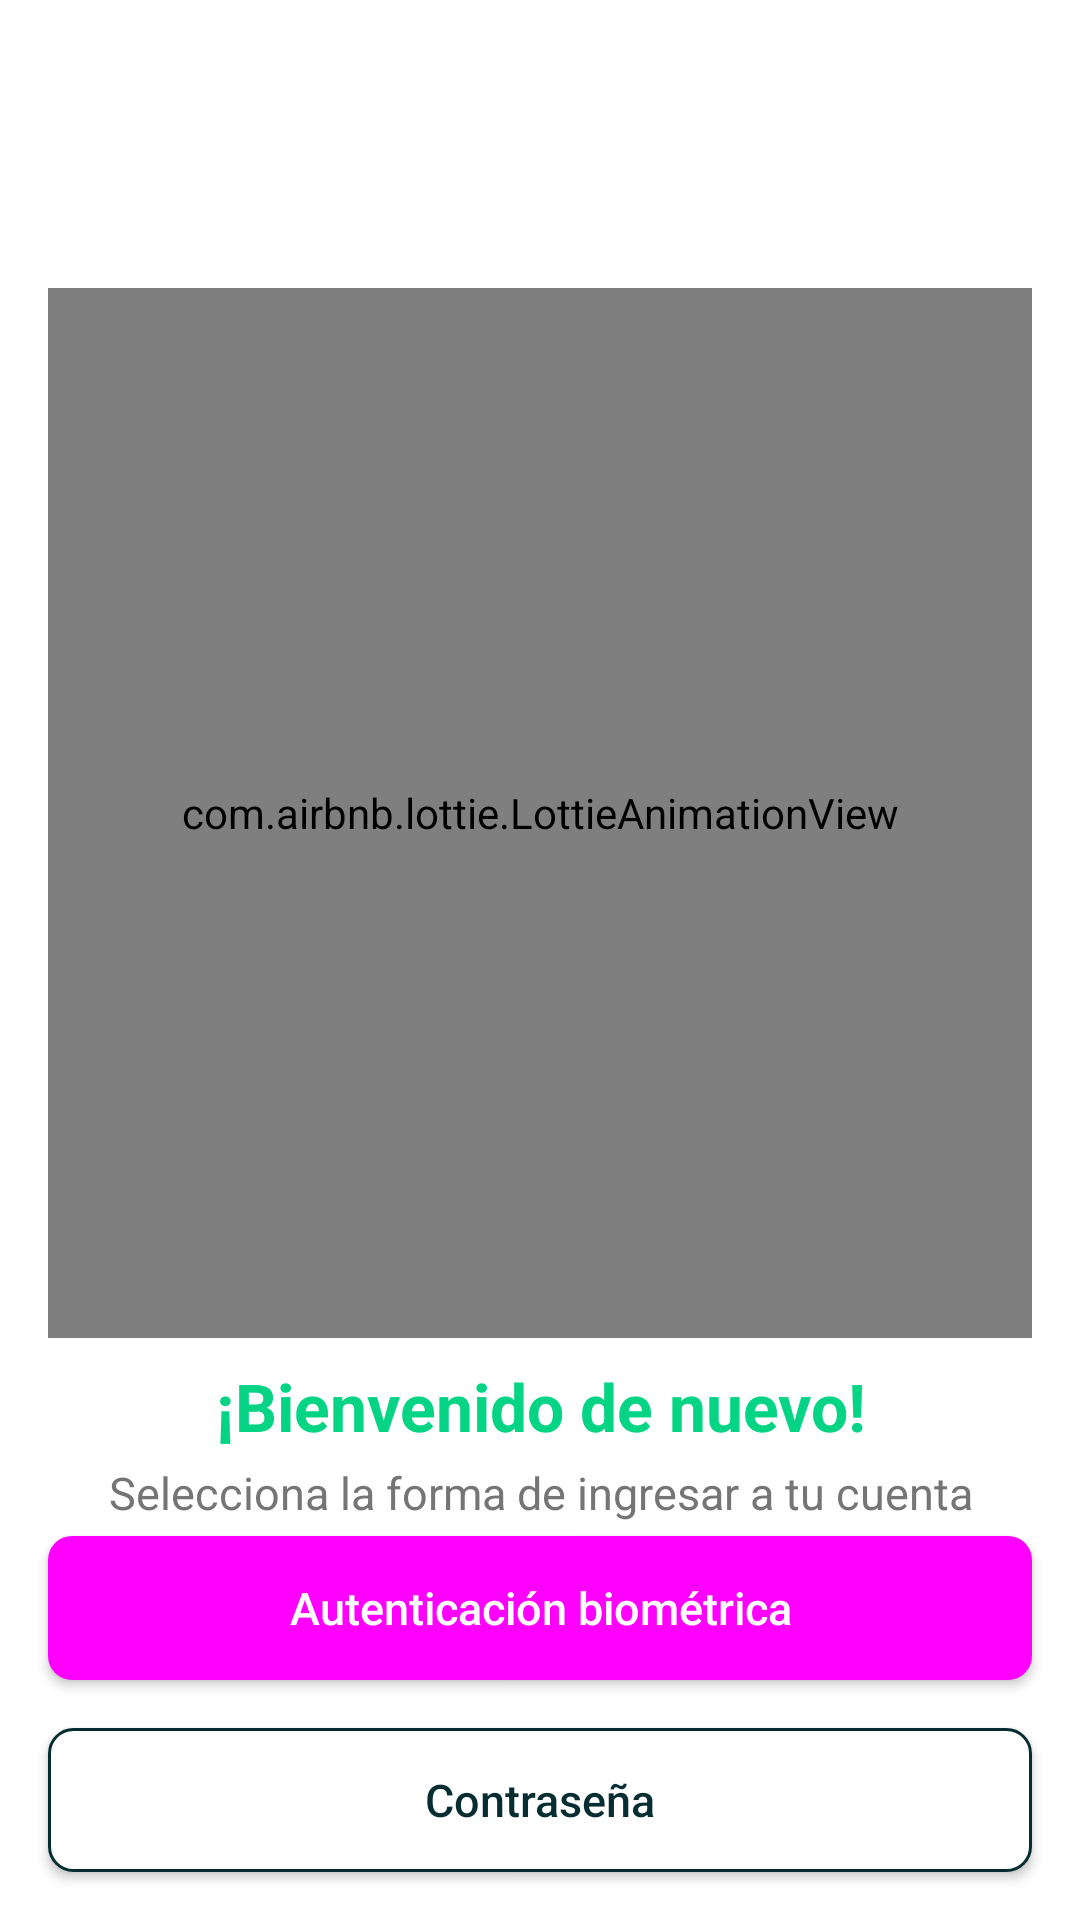

Layout XML and referenced resources for this Android screen:
<!-- AndroidManifest.xml: application theme Base.Theme.StoriChallenge -->
<!-- res/layout/fragment_unlock.xml -->
<?xml version="1.0" encoding="utf-8"?>
<androidx.constraintlayout.widget.ConstraintLayout xmlns:android="http://schemas.android.com/apk/res/android"
    xmlns:app="http://schemas.android.com/apk/res-auto"
    xmlns:tools="http://schemas.android.com/tools"
    android:layout_width="match_parent"
    android:layout_height="match_parent"
    android:background="@color/white"
    tools:context=".modules.unlock.presentation.view.UnlockFragment">

    <com.airbnb.lottie.LottieAnimationView
        android:id="@+id/animation_view"
        android:layout_width="0dp"
        android:layout_height="350dp"
        android:layout_marginStart="16dp"
        android:layout_marginEnd="16dp"
        app:layout_constraintEnd_toEndOf="parent"
        app:layout_constraintStart_toStartOf="parent"
        app:layout_constraintTop_toTopOf="@+id/guideline2"
        app:lottie_autoPlay="true"
        app:lottie_loop="true"
        app:lottie_rawRes="@raw/login_lottie" />

    <androidx.constraintlayout.widget.Guideline
        android:id="@+id/guideline2"
        android:layout_width="wrap_content"
        android:layout_height="wrap_content"
        android:orientation="horizontal"
        app:layout_constraintGuide_percent="0.15" />

    <TextView
        android:id="@+id/title"
        style="@style/TextAppearance.Stori.Title.Large"
        android:layout_width="@dimen/match_constraint"
        android:layout_height="wrap_content"
        android:layout_marginHorizontal="@dimen/dp_16"
        android:layout_marginTop="8dp"
        android:textStyle="bold"
        android:textColor="@color/stori_primary_light"
        android:text="@string/txt_see_again"
        app:layout_constraintEnd_toEndOf="parent"
        app:layout_constraintStart_toStartOf="parent"
        app:layout_constraintTop_toBottomOf="@+id/animation_view" />

    <TextView
        android:id="@+id/description"
        style="@style/TextAppearance.Stori.Title.Small"
        android:layout_width="@dimen/match_constraint"
        android:layout_height="wrap_content"
        android:layout_marginHorizontal="@dimen/dp_16"
        android:layout_marginTop="4dp"
        android:text="@string/txt_select_unlock_description"
        app:layout_constraintEnd_toEndOf="parent"
        app:layout_constraintStart_toStartOf="parent"
        app:layout_constraintTop_toBottomOf="@+id/title" />

    <Button
        android:id="@+id/unlockPassword"
        style="@style/Widget.Stori.Button.Secondary"
        android:layout_marginBottom="@dimen/dp_16"
        android:layout_marginHorizontal="@dimen/dp_16"
        android:textAllCaps="false"
        android:text="@string/txt_password"
        app:layout_constraintBottom_toBottomOf="parent"
        app:layout_constraintEnd_toEndOf="parent"
        app:layout_constraintStart_toStartOf="parent" />

    <Button
        android:id="@+id/unlockBiometric"
        style="@style/Widget.Stori.Button.Primary"
        android:layout_marginBottom="@dimen/dp_16"
        android:layout_marginHorizontal="@dimen/dp_16"
        android:text="@string/txt_biometric_auth"
        app:layout_constraintBottom_toTopOf="@+id/unlockPassword"
        app:layout_constraintEnd_toEndOf="parent"
        app:layout_constraintStart_toStartOf="parent" />

</androidx.constraintlayout.widget.ConstraintLayout>
<!-- resources referenced by this layout -->
<resources>
  <color name="stori_primary_light">#04d484</color>
  <color name="white">#FFFFFFFF</color>
  <dimen name="dp_16">16dp</dimen>
  <dimen name="match_constraint">0dp</dimen>
  <string name="txt_biometric_auth">Autenticación biométrica</string>
  <string name="txt_password">Contraseña</string>
  <string name="txt_see_again">¡Bienvenido de nuevo!</string>
  <string name="txt_select_unlock_description">Selecciona la forma de ingresar a tu cuenta</string>
  <style name="TextAppearance.Stori.Title.Large" parent="TextAppearance.AppCompat.Headline">
          <item name="android:textSize">22sp</item>
          <item name="android:textAlignment">center</item>
          <item name="lineHeight">28dp</item>
          <item name="android:textColor">@color/black</item>
      </style>
  <style name="TextAppearance.Stori.Title.Small" parent="TextAppearance.AppCompat">
          <item name="android:textSize">15sp</item>
          <item name="lineHeight">18dp</item>
          <item name="android:textColor">@color/gray_75</item>
          <item name="android:textAlignment">center</item>
      </style>
  <style name="Widget.Stori.Button.Primary" parent="Widget.AppCompat.Button">
          <item name="android:layout_width">@dimen/match_constraint</item>
          <item name="android:layout_height">wrap_content</item>
          <item name="android:background">@drawable/button_primary_background</item>
          <item name="android:backgroundTint">@drawable/button_primary_background</item>
          <item name="android:textAppearance">@style/TextAppearance.Stori.Widget.Button.Primary</item>
      </style>
  <style name="Widget.Stori.Button.Secondary" parent="Widget.AppCompat.Button">
          <item name="android:layout_width">@dimen/match_constraint</item>
          <item name="android:layout_height">wrap_content</item>
          <item name="android:background">@drawable/button_secondary_background</item>
          <item name="android:textAppearance">@style/TextAppearance.Stori.Widget.Button.Secondary</item>
      </style>
  <style name="Base.Theme.StoriChallenge" parent="Theme.Material3.DayNight.NoActionBar">
  
          <item name="colorPrimary">@color/stori_primary_light</item>
          <item name="colorPrimaryDark">@color/stori_primary</item>
  
      </style>
  <color name="black">#FF000000</color>
  <color name="gray_75">#757575</color>
  <style name="TextAppearance.Stori.Widget.Button.Primary" parent="TextAppearance.AppCompat.Widget.Button">
          <item name="android:textColor">@color/selector_button_primary_text_color</item>
          <item name="android:textSize">15sp</item>
          <item name="android:textAlignment">center</item>
          <item name="lineHeight">19dp</item>
          <item name="android:textAllCaps">false</item>
      </style>
  <style name="TextAppearance.Stori.Widget.Button.Secondary" parent="TextAppearance.AppCompat.Widget.Button">
          <item name="android:textColor">@color/selector_button_secondary_text_color</item>
          <item name="android:textSize">15sp</item>
          <item name="android:textAlignment">center</item>
          <item name="lineHeight">19dp</item>
          <item name="android:textAllCaps">false</item>
      </style>
  <color name="stori_primary">#062d31</color>
  <color name="gray_e">#EEEEEE</color>
</resources>
